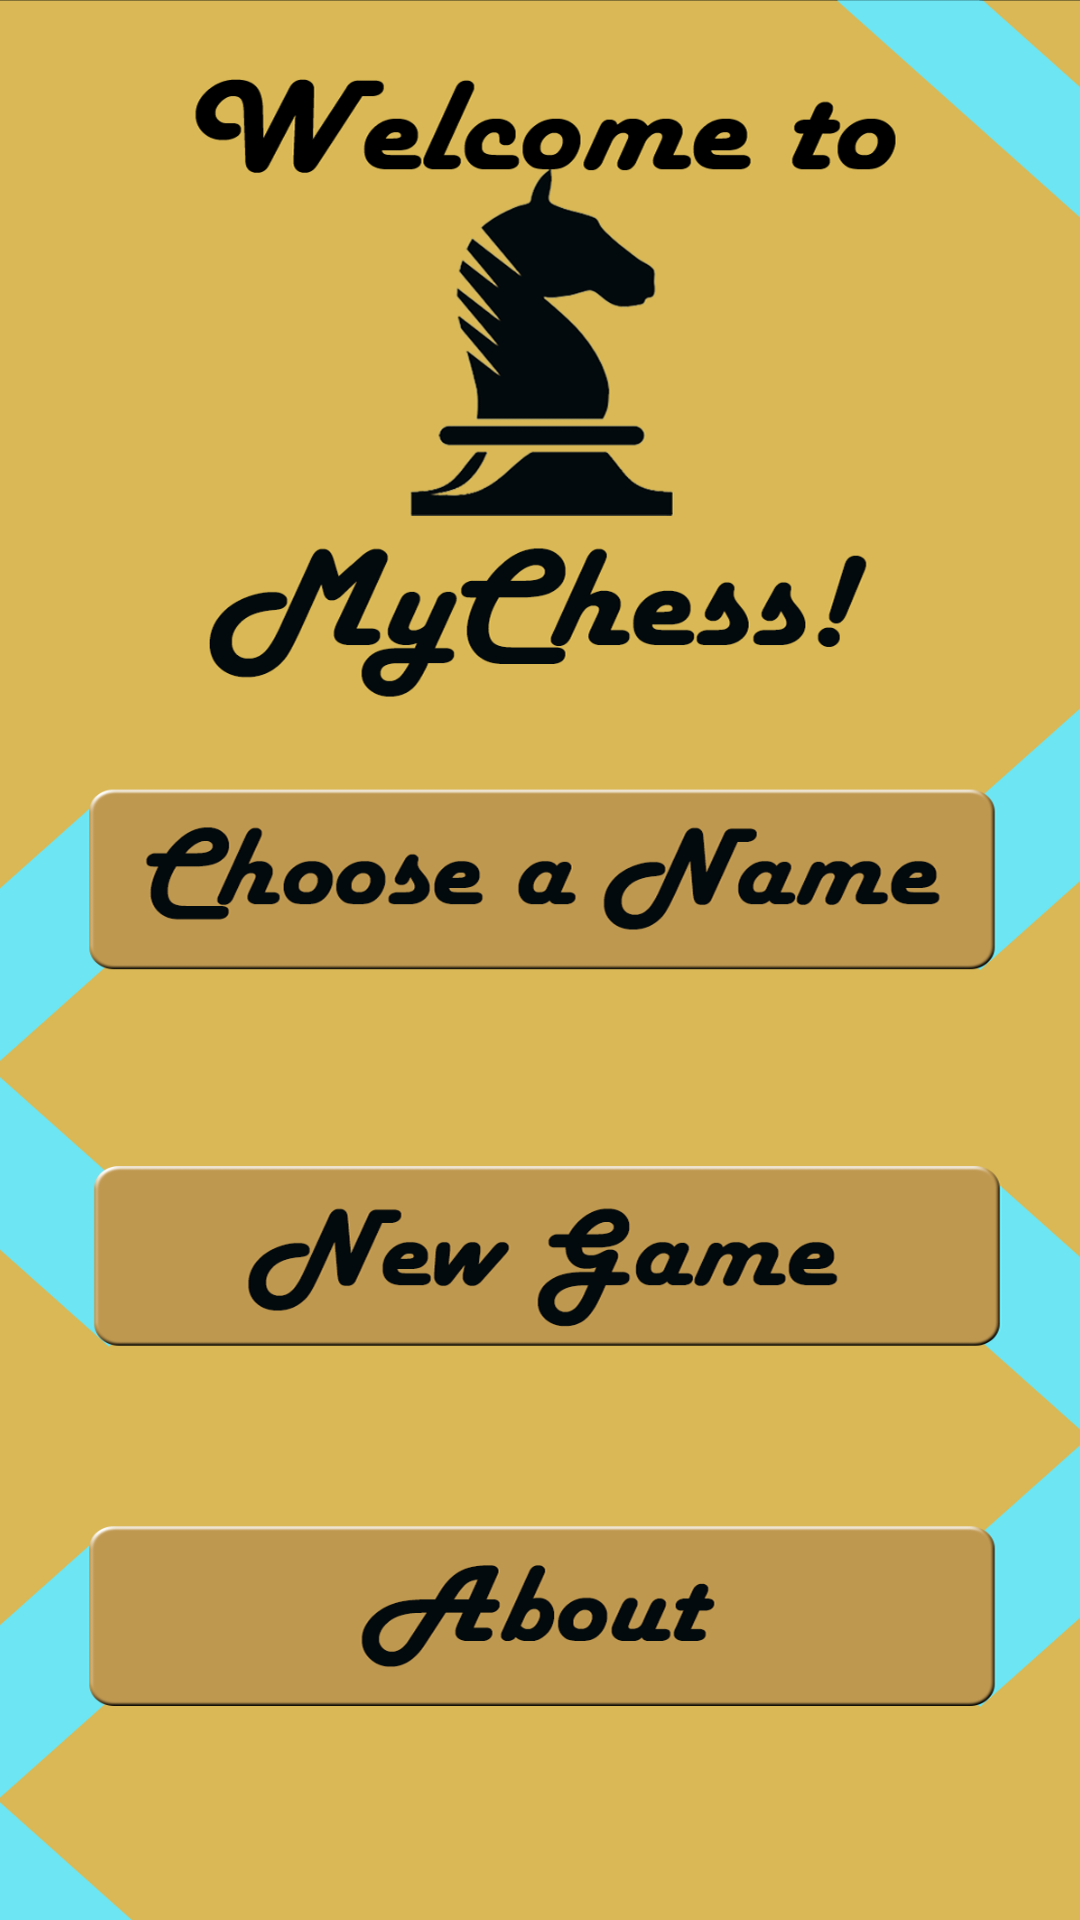

The Android layout XML behind this screen, and the referenced resources:
<!-- AndroidManifest.xml: application theme Theme.MyChess -->
<!-- res/layout/activity_start.xml -->
<?xml version="1.0" encoding="utf-8"?>
<androidx.constraintlayout.widget.ConstraintLayout xmlns:android="http://schemas.android.com/apk/res/android"
    xmlns:app="http://schemas.android.com/apk/res-auto"
    xmlns:tools="http://schemas.android.com/tools"
    android:layout_width="match_parent"
    android:layout_height="match_parent"
    tools:context=".MainActivity">

    <ImageView
        android:id="@+id/start_screen"
        android:layout_width="503dp"
        android:layout_height="759dp"
        android:layout_marginTop="4dp"
        android:contentDescription="@string/start_screen"
        app:layout_constraintBottom_toBottomOf="parent"
        app:layout_constraintEnd_toEndOf="parent"
        app:layout_constraintHorizontal_bias="0.504"
        app:layout_constraintStart_toStartOf="parent"
        app:layout_constraintTop_toTopOf="parent"
        app:layout_constraintVertical_bias="0.428"
        app:srcCompat="@drawable/start_screen" />

    <Button
        android:id="@+id/choose_a_name"
        android:layout_width="303dp"
        android:layout_height="61dp"
        android:background="@color/transparent"
        android:contentDescription="@string/choose_a_name"
        android:onClick="buttonClickName"
        android:text="@string/choose_a_name"
        app:layout_constraintBottom_toBottomOf="parent"
        app:layout_constraintEnd_toEndOf="parent"
        app:layout_constraintHorizontal_bias="0.489"
        app:layout_constraintStart_toStartOf="parent"
        app:layout_constraintTop_toTopOf="parent"
        app:layout_constraintVertical_bias="0.444"
        tools:ignore="SpeakableTextPresentCheck" />

    <Button
        android:id="@+id/new_game"
        android:layout_width="303dp"
        android:layout_height="64dp"
        android:background="@color/transparent"
        android:contentDescription="@string/new_game"
        android:onClick="buttonClickGame"
        android:text="@string/new_game"
        app:layout_constraintBottom_toBottomOf="parent"
        app:layout_constraintEnd_toEndOf="parent"
        app:layout_constraintHorizontal_bias="0.522"
        app:layout_constraintStart_toStartOf="parent"
        app:layout_constraintTop_toBottomOf="@+id/choose_a_name"
        app:layout_constraintVertical_bias="0.185"
        tools:ignore="SpeakableTextPresentCheck" />

    <Button
        android:id="@+id/about_me"
        android:layout_width="299dp"
        android:layout_height="63dp"
        android:background="@color/transparent"
        android:contentDescription="@string/about"
        android:onClick="buttonClickAbout"
        android:text="@string/about"
        app:layout_constraintBottom_toBottomOf="parent"
        app:layout_constraintEnd_toEndOf="parent"
        app:layout_constraintStart_toStartOf="parent"
        app:layout_constraintTop_toBottomOf="@+id/new_game"
        app:layout_constraintVertical_bias="0.255"
        tools:ignore="SpeakableTextPresentCheck" />

    <Button
        android:id="@+id/linkStartScreen"
        android:layout_width="167dp"
        android:layout_height="48dp"
        android:background="@color/transparent"
        android:contentDescription="@string/how_to_play"
        android:onClick="buttonClickGameRules"
        app:layout_constraintBottom_toTopOf="@+id/choose_a_name"
        app:layout_constraintEnd_toEndOf="parent"
        app:layout_constraintStart_toStartOf="parent"
        app:layout_constraintTop_toTopOf="@+id/start_screen"
        app:layout_constraintVertical_bias="0.0" />

</androidx.constraintlayout.widget.ConstraintLayout>
<!-- resources referenced by this layout -->
<resources>
  <color name="transparent">#00000000</color>
  <!-- drawable start_screen: png bitmap (drawable-v24, 321477 bytes) -->
  <string name="about" />
  <string name="choose_a_name" />
  <string name="how_to_play"><a href="https://www.officialgamerules.org/chess">game rules</a></string>
  <string name="new_game" />
  <string name="start_screen">start screen</string>
  <style name="Theme.MyChess" parent="Theme.MaterialComponents.DayNight.DarkActionBar">
          
          <item name="colorPrimary">@color/light_green</item>
          <item name="colorPrimaryVariant">@color/purple_200</item>
          <item name="colorOnPrimary">@color/white</item>
          
          <item name="colorSecondary">@color/teal_200</item>
          <item name="colorSecondaryVariant">@color/teal_700</item>
          <item name="colorOnSecondary">#030A0D</item>
          
          <item name="android:statusBarColor" tools:targetApi="l">#BF9850</item>
          
      </style>
  <color name="light_green">#A9B3FC86</color>
  <color name="purple_200">#FFBB86FC</color>
  <color name="white">#FFFFFFFF</color>
  <color name="teal_200">#FF03DAC5</color>
  <color name="teal_700">#FF018786</color>
</resources>
